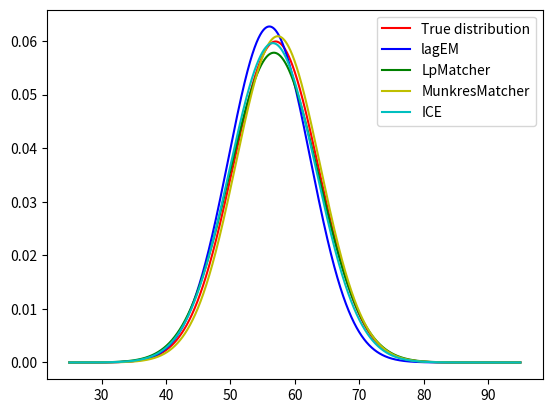
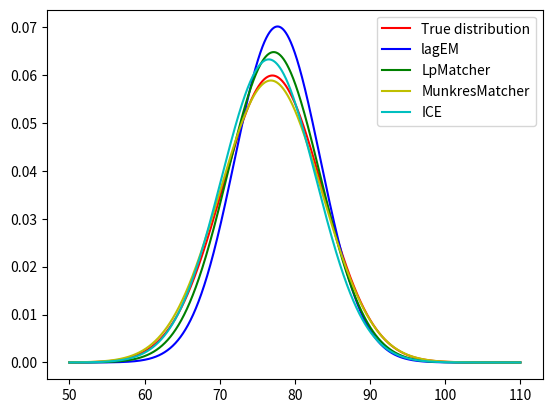
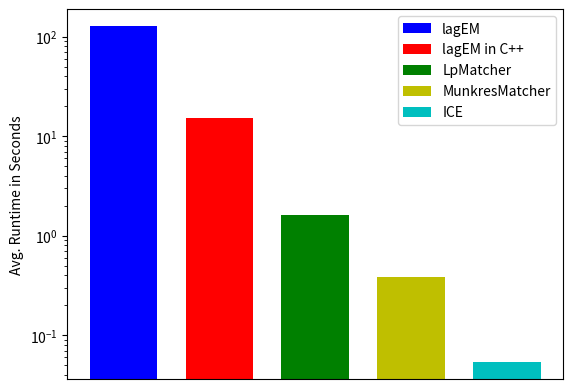

Generate these figures, in order, with matplotlib:
#!/usr/bin/env python
"""
Plot the result of all algorithms for the same problem.

First problem was inter-arrival distribution Uniform(60, 75) and time-lag Normal(57.01, 6.66). This leads to very
limited overlaps of events.

Second problem was inter-arrival distribution Uniform(5, 55) and time-lag Normal(77.01, 6.66). This leads to many
overlaps of events.

200 events were used for all problems.
"""

import matplotlib.pyplot as plt
import numpy as np
from scipy import stats

# no overlap
true = stats.norm(57.01, 6.66)
lagEm = stats.norm(56.044279071161796, 6.362708854320515)
lp = stats.norm(56.7426443784014, 6.901419693576198)
munkres = stats.norm(57.35554344112395, 6.552604159986489)
ice = stats.norm(56.58205337524414, 6.6947203084439915)

x = np.linspace(25, 95, 10000)
yTrue = true.pdf(x)
yLagEm = lagEm.pdf(x)
yLp = lp.pdf(x)
yMunkres = munkres.pdf(x)
yIce = ice.pdf(x)

plt.plot(x, yTrue, label="True distribution", color="r")
plt.plot(x, yLagEm, label="lagEM", color="b")
plt.plot(x, yLp, label="LpMatcher", color="g")
plt.plot(x, yMunkres, label="MunkresMatcher", color="y")
plt.plot(x, yIce, label="ICE", color="c")
plt.legend()
plt.figure()


# overlap
true = stats.norm(77.01, 6.66)
lagEm = stats.norm(77.69708117865822, 5.688293861445452)
lp = stats.norm(77.18212977062922, 6.157629697647032)
munkres = stats.norm(76.80436865501531, 6.778075732258937)
ice = stats.norm(76.52955200195312, 6.305986299927863)

x = np.linspace(50, 110, 10000)
yTrue = true.pdf(x)
yLagEm = lagEm.pdf(x)
yLp = lp.pdf(x)
yMunkres = munkres.pdf(x)
yIce = ice.pdf(x)

plt.plot(x, yTrue, label="True distribution", color="r")
plt.plot(x, yLagEm, label="lagEM", color="b")
plt.plot(x, yLp, label="LpMatcher", color="g")
plt.plot(x, yMunkres, label="MunkresMatcher", color="y")
plt.plot(x, yIce, label="ICE", color="c")
plt.legend()
plt.figure()


# runtime
barWidth = 0.35

timeLagEm = np.array([118250, 140413, 103702, 152488, 121212])
timeCLagEM = np.array([18860, 12634, 12660, 16462, 15966])
timeMunkres = np.array([313, 337, 332, 365, 571])
timeLp = np.array([1581, 1635, 1622, 1734, 1670, 1616, 1582])
timeIce = np.array([78, 35, 66, 58, 32])

plt.bar(1, timeLagEm.mean() / 1000, barWidth, label="lagEM", color="b")
plt.bar(1.5, timeCLagEM.mean() / 1000, barWidth, label="lagEM in C++", color="r")
plt.bar(2, timeLp.mean() / 1000, barWidth, label="LpMatcher", color="g")
plt.bar(2.5, timeMunkres.mean() / 1000, barWidth, label="MunkresMatcher", color="y")
plt.bar(3, timeIce.mean() / 1000, barWidth, label="ICE", color="c")
plt.legend()
plt.yscale('log')
plt.gca().get_xaxis().set_visible(False)
plt.ylabel("Avg. Runtime in Seconds")
plt.show()


